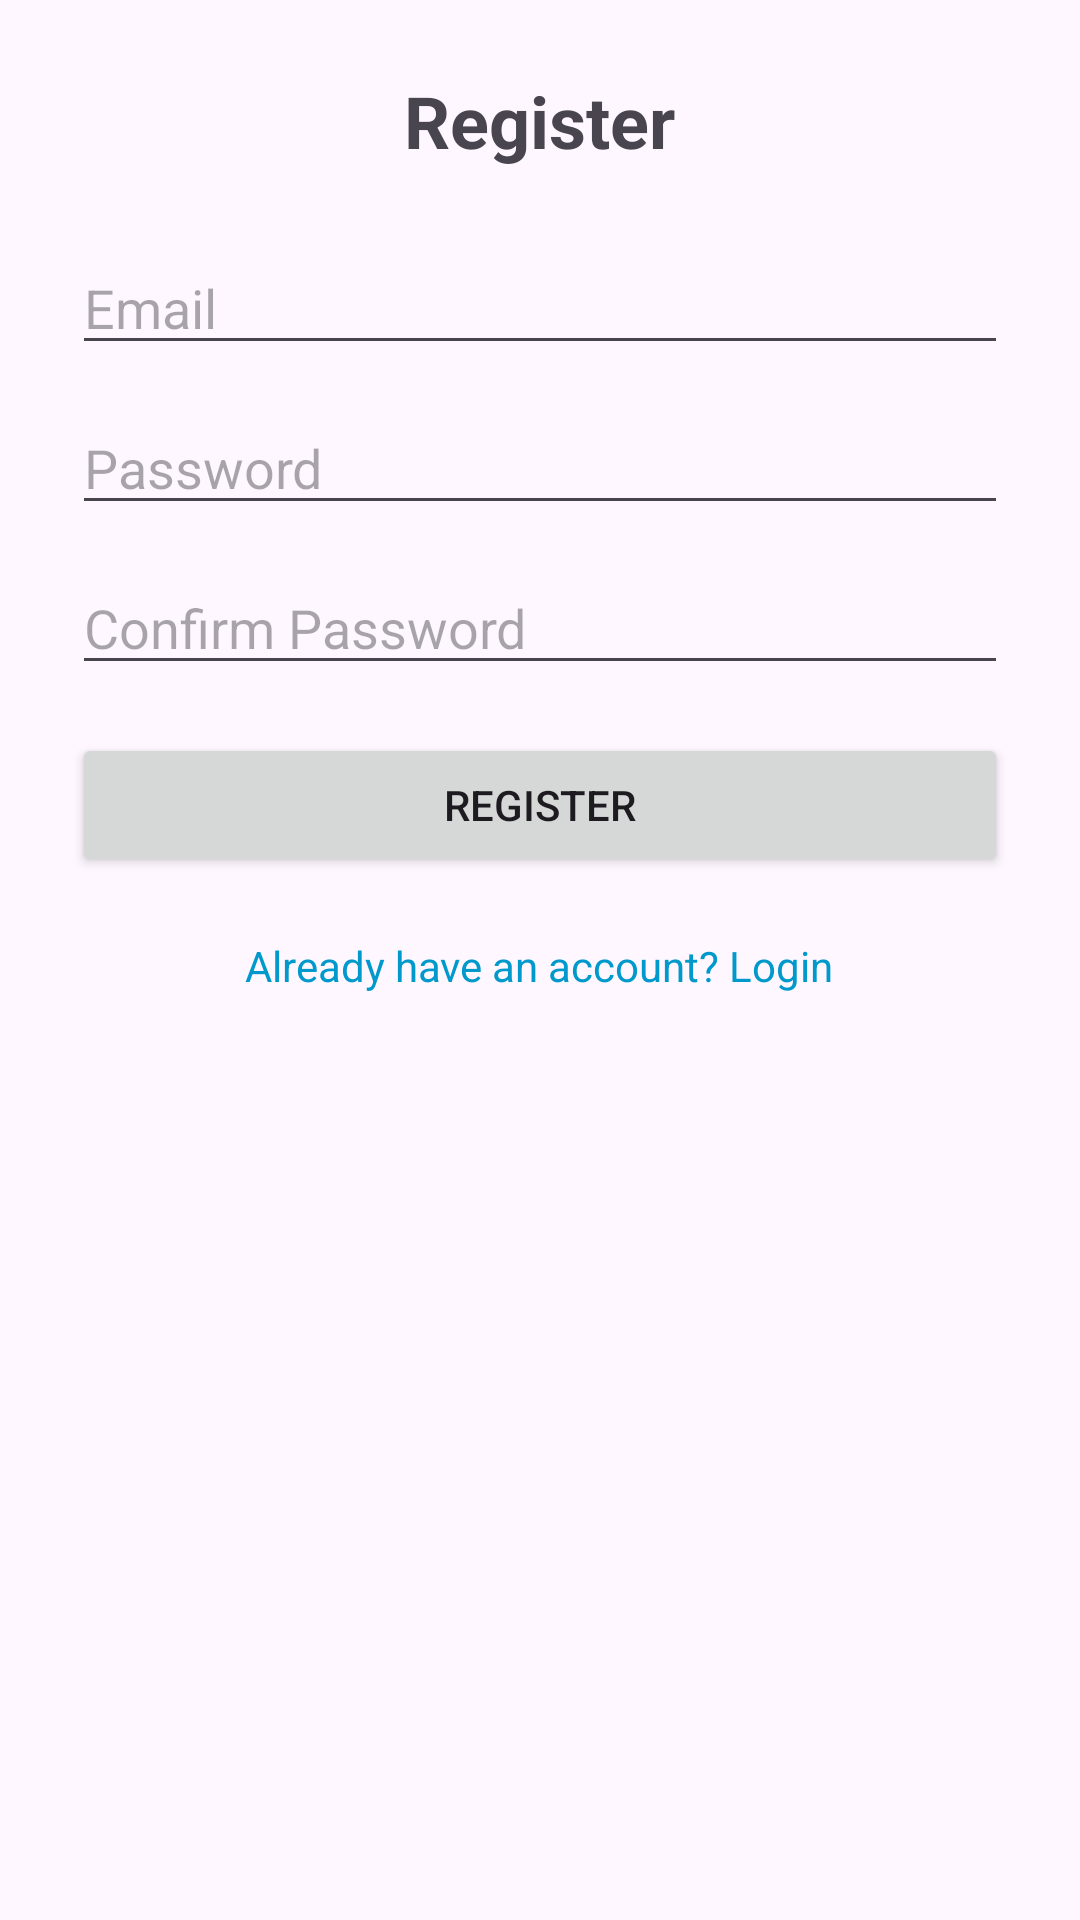

Android layout source for this screen:
<!-- AndroidManifest.xml: application theme Theme.Homework1Apr -->
<!-- res/layout/activity_register.xml -->
<?xml version="1.0" encoding="utf-8"?>
<LinearLayout xmlns:android="http://schemas.android.com/apk/res/android"
    android:layout_width="match_parent"
    android:layout_height="match_parent"
    android:orientation="vertical"
    android:padding="24dp"
    android:gravity="center_horizontal">

    <TextView
        android:layout_width="wrap_content"
        android:layout_height="wrap_content"
        android:text="Register"
        android:textSize="24sp"
        android:textStyle="bold"
        android:layout_marginBottom="24dp" />

    <EditText
        android:id="@+id/etEmail"
        android:layout_width="match_parent"
        android:layout_height="wrap_content"
        android:hint="Email"
        android:inputType="textEmailAddress"
        android:layout_marginBottom="12dp" />

    <EditText
        android:id="@+id/etPassword"
        android:layout_width="match_parent"
        android:layout_height="wrap_content"
        android:hint="Password"
        android:inputType="textPassword"
        android:layout_marginBottom="12dp" />

    <EditText
        android:id="@+id/etConfirmPassword"
        android:layout_width="match_parent"
        android:layout_height="wrap_content"
        android:hint="Confirm Password"
        android:inputType="textPassword"
        android:layout_marginBottom="16dp" />

    <Button
        android:id="@+id/btnRegister"
        android:layout_width="match_parent"
        android:layout_height="wrap_content"
        android:text="Register" />

    <TextView
        android:id="@+id/tvLogin"
        android:layout_width="wrap_content"
        android:layout_height="wrap_content"
        android:text="Already have an account? Login"
        android:textColor="@android:color/holo_blue_dark"
        android:layout_marginTop="20dp" />
</LinearLayout>
<!-- resources referenced by this layout -->
<resources>
  <style name="Theme.Homework1Apr" parent="Base.Theme.Homework1Apr" />
  <style name="Base.Theme.Homework1Apr" parent="Theme.Material3.DayNight.NoActionBar">
          
          
      </style>
</resources>
